Image classification data set "cleaned_dataset" (Raja-Lakshmanan/ElectronicComponentClassifier on GitHub). Class labels (10): capacitor, diode, fuse, inductor, integrated circuit, LED, potentiometer, push button, resistor, transistor.

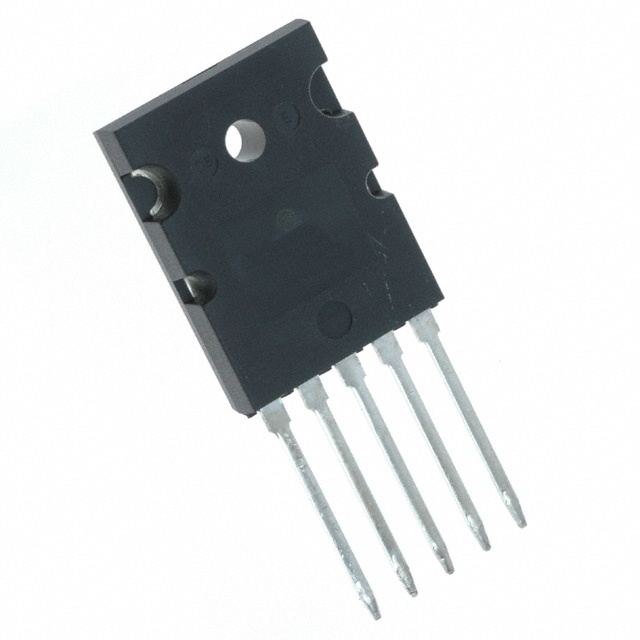
Label: transistor

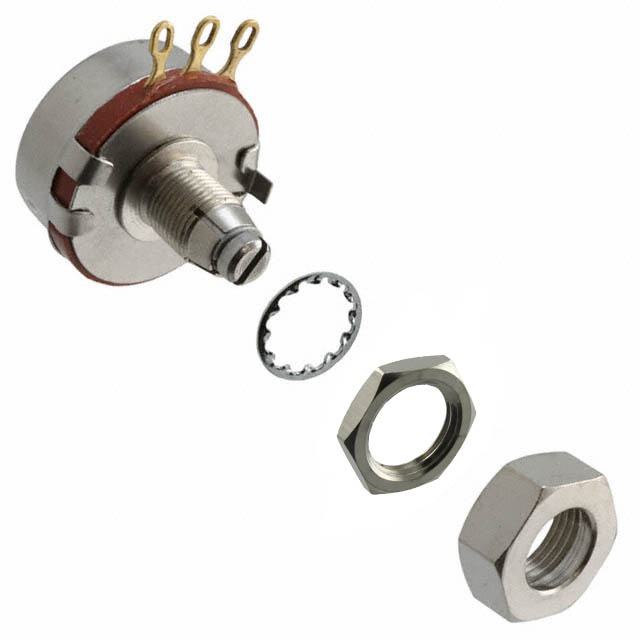
Label: potentiometer

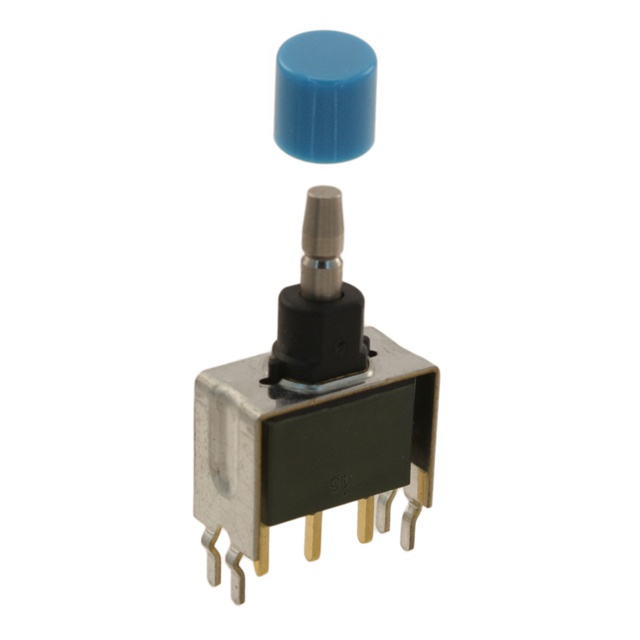
Label: push button

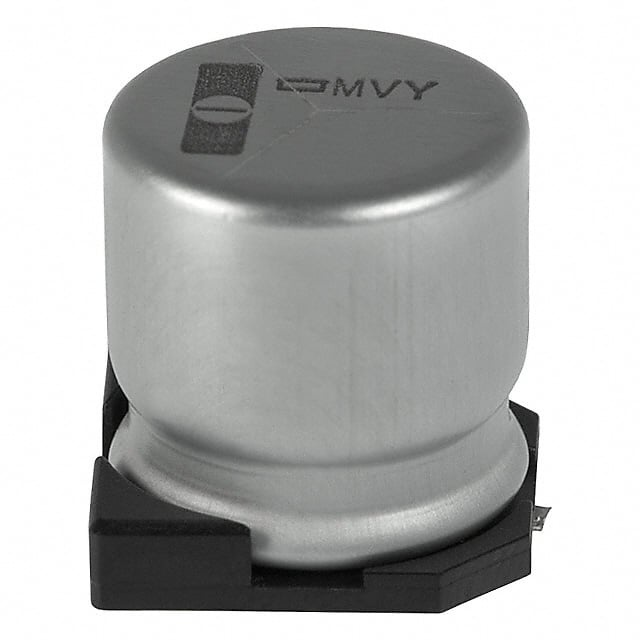
Label: capacitor

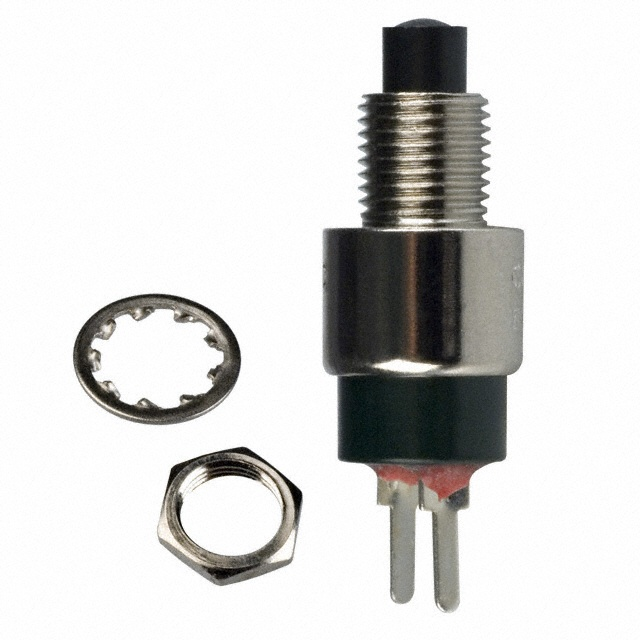
Label: push button

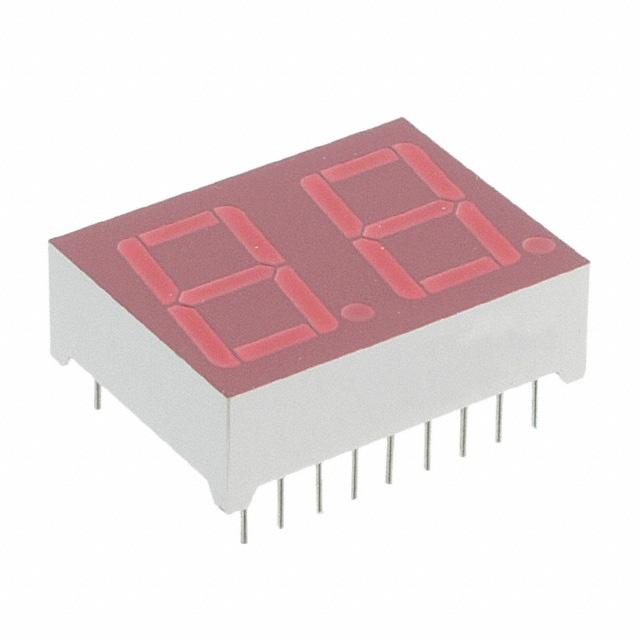
Label: LED
